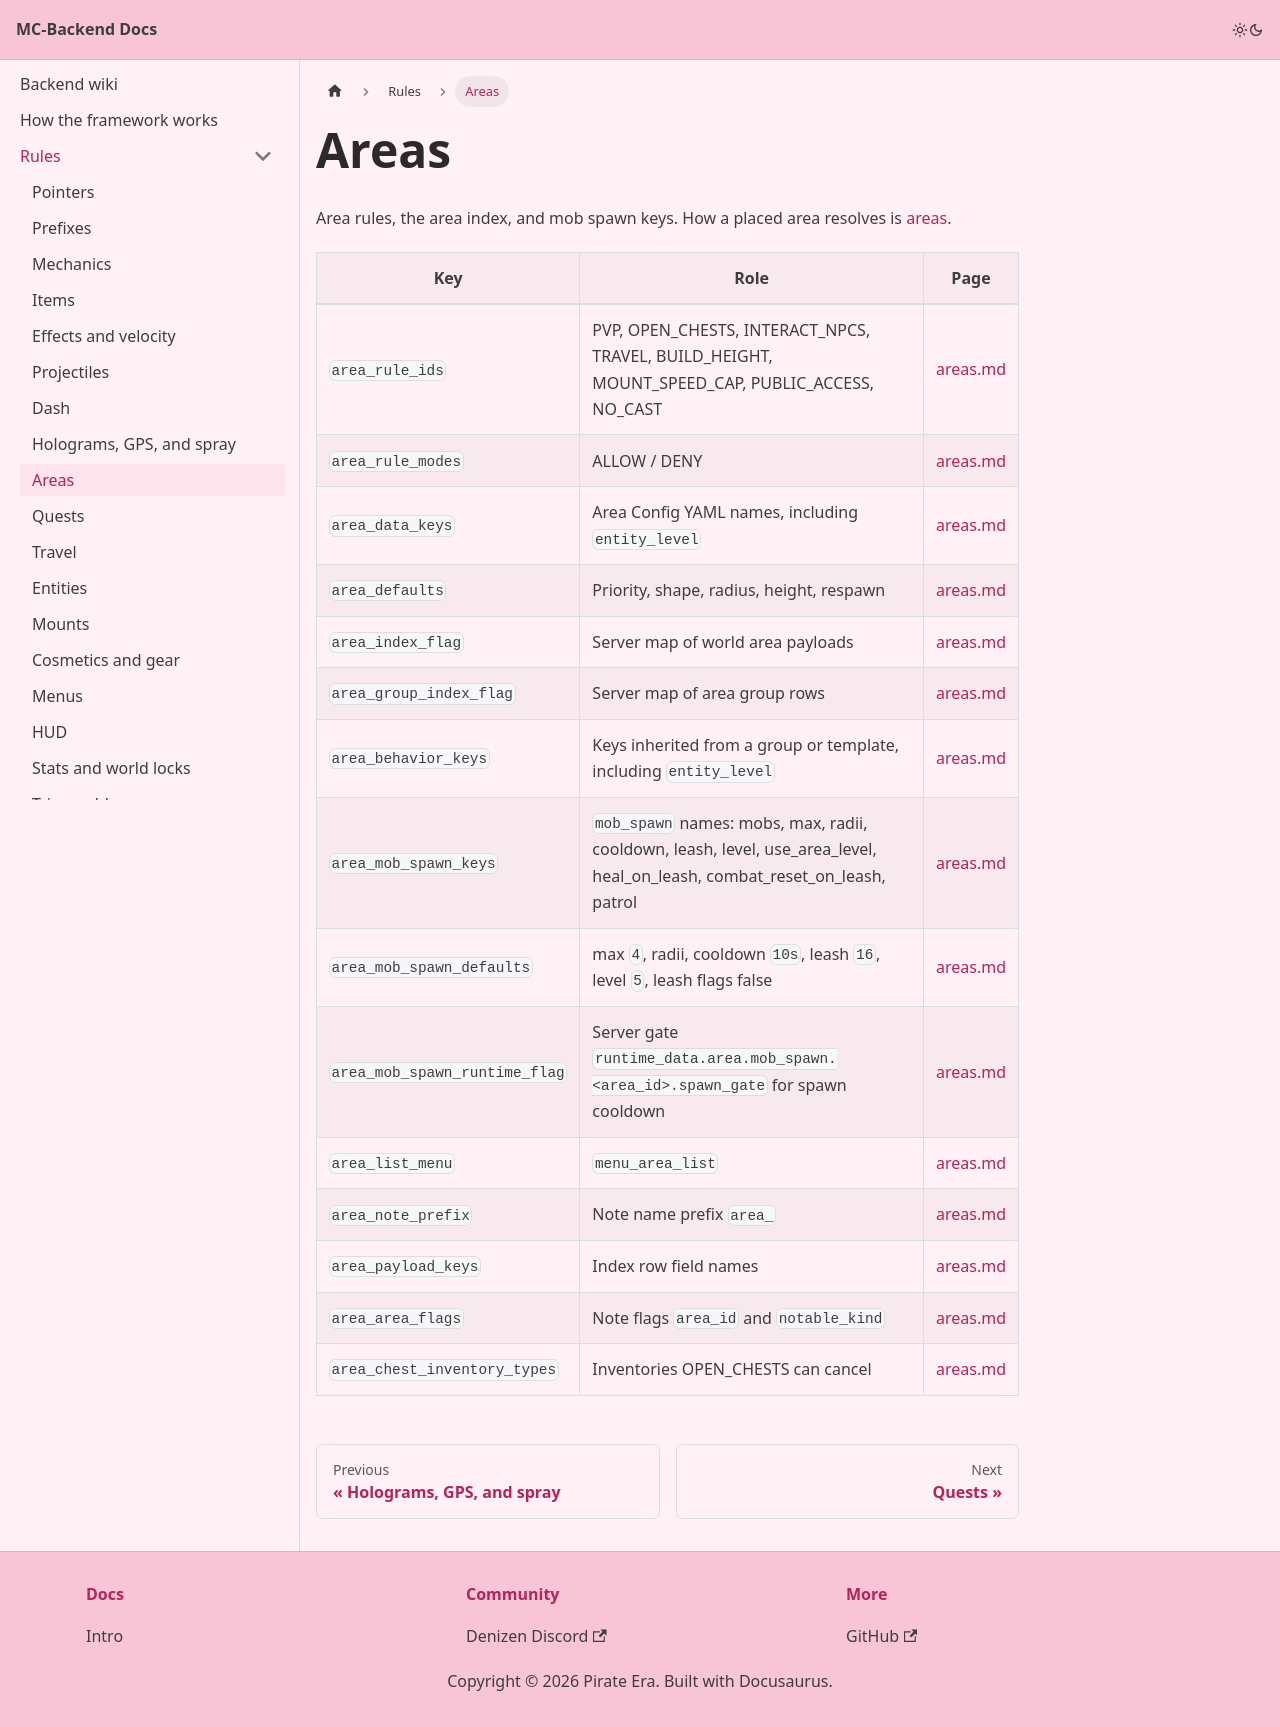

repository: Pirate-Era-Network/MC-Backend-Docs · page: rules/areas.html · generator: docusaurus

---
sidebar_position: 11
---

# Areas

Area rules, the area index, and mob spawn keys. How a placed area resolves is [areas](../areas/README.md).

| Key | Role | Page |
| --- | --- | --- |
| `area_rule_ids` | PVP, OPEN_CHESTS, INTERACT_NPCS, TRAVEL, BUILD_HEIGHT, MOUNT_SPEED_CAP, PUBLIC_ACCESS, NO_CAST | [areas.md](../areas/README.md) |
| `area_rule_modes` | ALLOW / DENY | [areas.md](../areas/README.md) |
| `area_data_keys` | Area Config YAML names, including `entity_level` | [areas.md](../areas/README.md) |
| `area_defaults` | Priority, shape, radius, height, respawn | [areas.md](../areas/README.md) |
| `area_index_flag` | Server map of world area payloads | [areas.md](../areas/README.md) |
| `area_group_index_flag` | Server map of area group rows | [areas.md](../areas/README.md) |
| `area_behavior_keys` | Keys inherited from a group or template, including `entity_level` | [areas.md](../areas/README.md) |
| `area_mob_spawn_keys` | `mob_spawn` names: mobs, max, radii, cooldown, leash, level, use_area_level, heal_on_leash, combat_reset_on_leash, patrol | [areas.md](../areas/README.md) |
| `area_mob_spawn_defaults` | max `4`, radii, cooldown `10s`, leash `16`, level `5`, leash flags false | [areas.md](../areas/README.md) |
| `area_mob_spawn_runtime_flag` | Server gate `runtime_data.area.mob_spawn.<area_id>.spawn_gate` for spawn cooldown | [areas.md](../areas/README.md) |
| `area_list_menu` | `menu_area_list` | [areas.md](../areas/README.md) |
| `area_note_prefix` | Note name prefix `area_` | [areas.md](../areas/README.md) |
| `area_payload_keys` | Index row field names | [areas.md](../areas/README.md) |
| `area_area_flags` | Note flags `area_id` and `notable_kind` | [areas.md](../areas/README.md) |
| `area_chest_inventory_types` | Inventories OPEN_CHESTS can cancel | [areas.md](../areas/README.md) |
